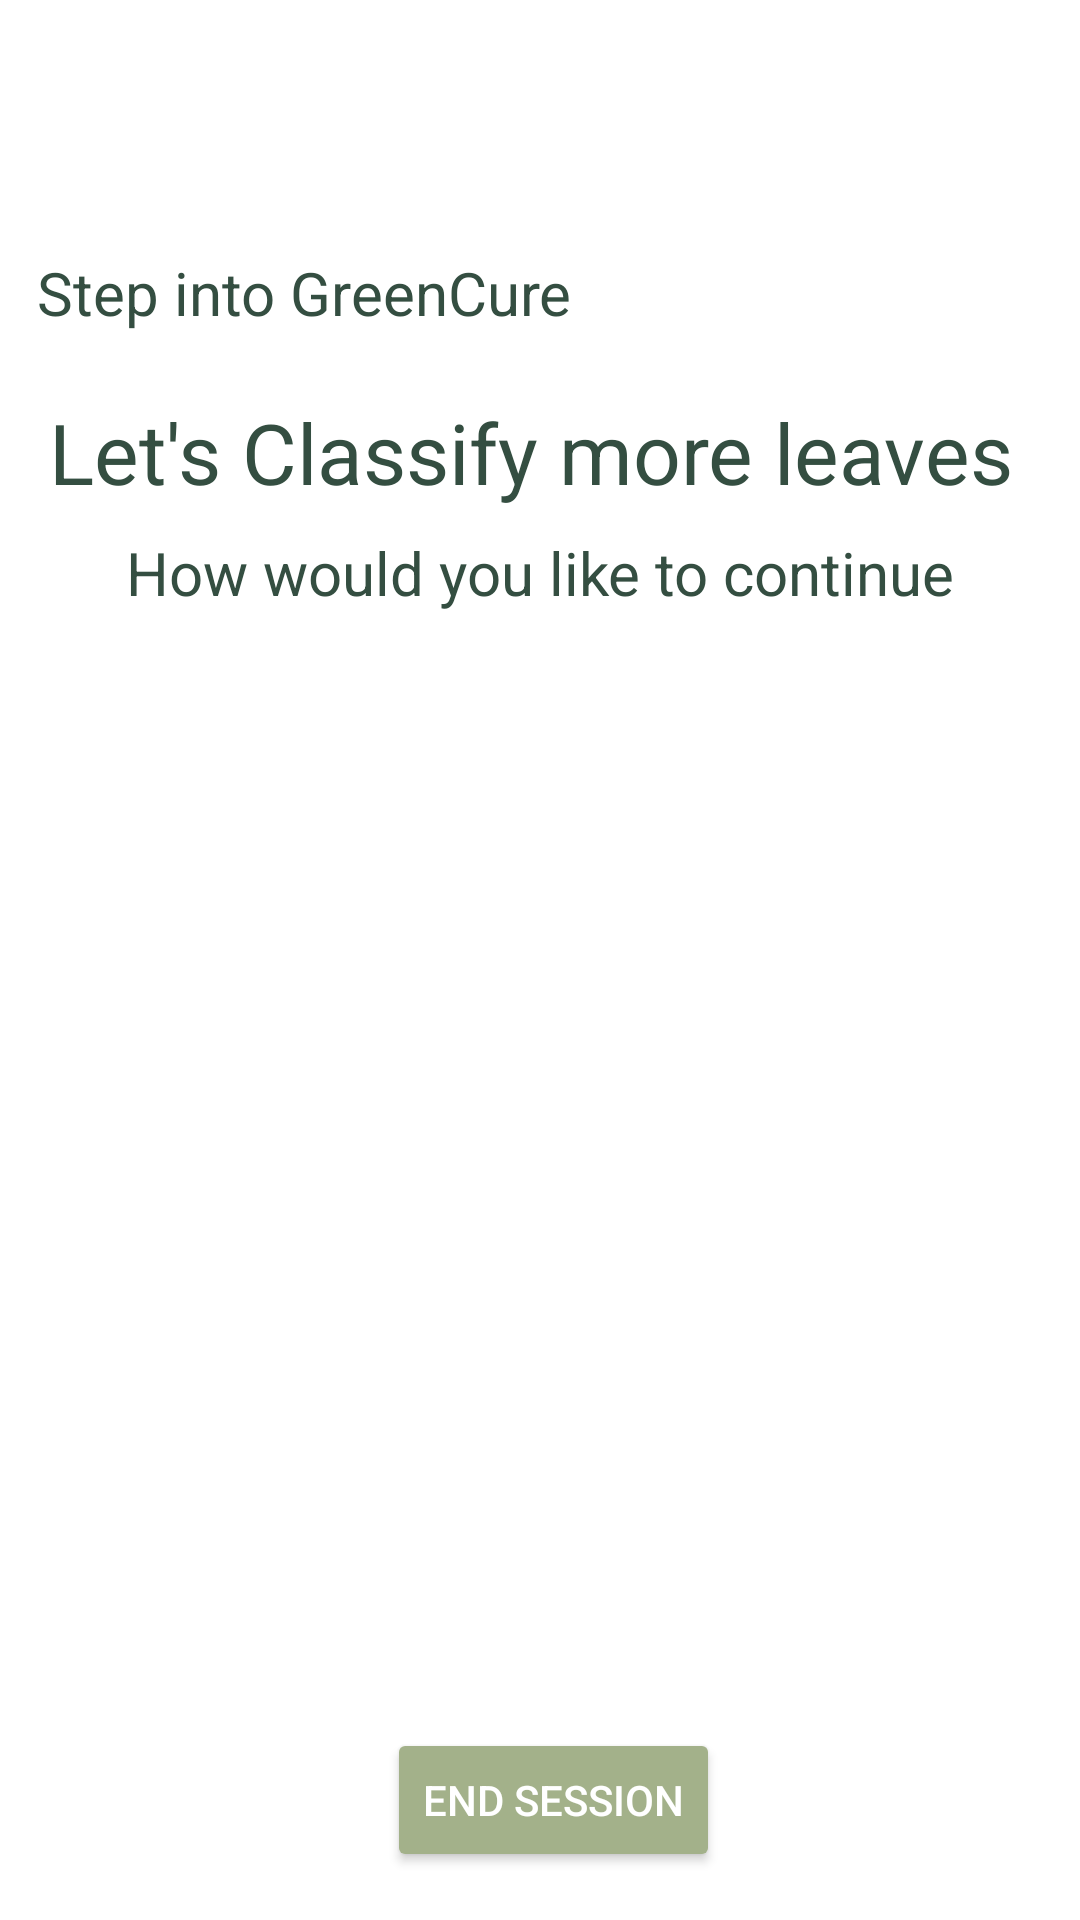

Produce the Android XML layout that renders to this screen, including the resource entries it uses.
<!-- AndroidManifest.xml: application theme Theme.LeafDetectionApp -->
<!-- res/layout/activity_home_page.xml -->
<?xml version="1.0" encoding="utf-8"?>

<androidx.constraintlayout.widget.ConstraintLayout xmlns:android="http://schemas.android.com/apk/res/android"
    xmlns:app="http://schemas.android.com/apk/res-auto"
    xmlns:tools="http://schemas.android.com/tools"
    android:id="@+id/main"
    android:layout_width="match_parent"
    android:layout_height="match_parent"
    android:background="#FFFFFF"
    tools:context=".HomePage">

    <include
        android:id="@+id/toolbar"
        layout="@layout/toolbar"
        app:layout_constraintBottom_toBottomOf="@+id/textView"
        app:layout_constraintEnd_toEndOf="parent"
        app:layout_constraintStart_toStartOf="parent"
        app:layout_constraintTop_toTopOf="parent" />

    <TextView
        android:id="@+id/textView"
        android:layout_width="wrap_content"
        android:layout_height="40dp"
        android:layout_marginTop="84dp"
        android:text="Step into GreenCure"
        android:textColor="#344E41"
        android:textSize="20sp"
        app:layout_constraintEnd_toEndOf="parent"
        app:layout_constraintHorizontal_bias="0.068"
        app:layout_constraintStart_toStartOf="parent"
        app:layout_constraintTop_toTopOf="parent" />

    <TextView
        android:id="@+id/textView2"
        android:layout_width="wrap_content"
        android:layout_height="wrap_content"
        android:layout_marginStart="4dp"
        android:layout_marginTop="8dp"
        android:text="Let's Classify more leaves"
        android:textColor="#344E41"
        android:textSize="28sp"
        app:layout_constraintStart_toStartOf="@+id/textView"
        app:layout_constraintTop_toBottomOf="@+id/textView" />

    <TextView
        android:id="@+id/textView5"
        android:layout_width="match_parent"
        android:layout_height="30dp"
        android:layout_marginTop="8dp"
        android:text="How would you like to continue"
        android:textAlignment="center"
        android:textColor="#344E41"
        android:textSize="20dp"
        app:layout_constraintTop_toBottomOf="@+id/textView2"
        tools:layout_editor_absoluteX="0dp" />

    <androidx.recyclerview.widget.RecyclerView
        android:id="@+id/recyclerview"
        android:layout_width="match_parent"
        android:layout_height="463dp"
        android:layout_margin="30dp"
        android:layout_marginTop="40dp"
        android:paddingLeft="30dp"
        app:layout_constraintEnd_toEndOf="parent"
        app:layout_constraintStart_toStartOf="parent"
        app:layout_constraintTop_toBottomOf="@+id/textView5" />

    <Button
        android:id="@+id/logout"
        android:layout_width="wrap_content"
        android:layout_height="wrap_content"
        android:layout_marginBottom="16dp"
        android:layout_marginLeft="10dp"
        android:backgroundTint="#a3b18a"
        android:text="End Session"
        android:textColor="@android:color/white"
        app:layout_constraintBottom_toBottomOf="parent"
        app:layout_constraintEnd_toEndOf="parent"
        app:layout_constraintHorizontal_bias="0.498"
        app:layout_constraintStart_toStartOf="parent" />

</androidx.constraintlayout.widget.ConstraintLayout>
<!-- res/layout/toolbar.xml (included above) -->
<?xml version="1.0" encoding="utf-8"?>

<androidx.appcompat.widget.Toolbar xmlns:android="http://schemas.android.com/apk/res/android"
    android:layout_width="match_parent"
    xmlns:app="http://schemas.android.com/apk/res-auto"
    android:id="@+id/toolbar"
    android:elevation="4dp"
    android:layout_height="wrap_content"
    app:popupTheme="@style/ThemeOverlay.AppCompat.Dark"
    android:background="#FFFFFF"
    app:titleTextColor="#344E41"
    >

</androidx.appcompat.widget.Toolbar>
<!-- resources referenced by this layout -->
<resources>
  <style name="Theme.LeafDetectionApp" parent="Base.Theme.LeafDetectionApp" />
  <style name="Base.Theme.LeafDetectionApp" parent="Theme.Material3.DayNight.NoActionBar">
          
          
      </style>
</resources>
